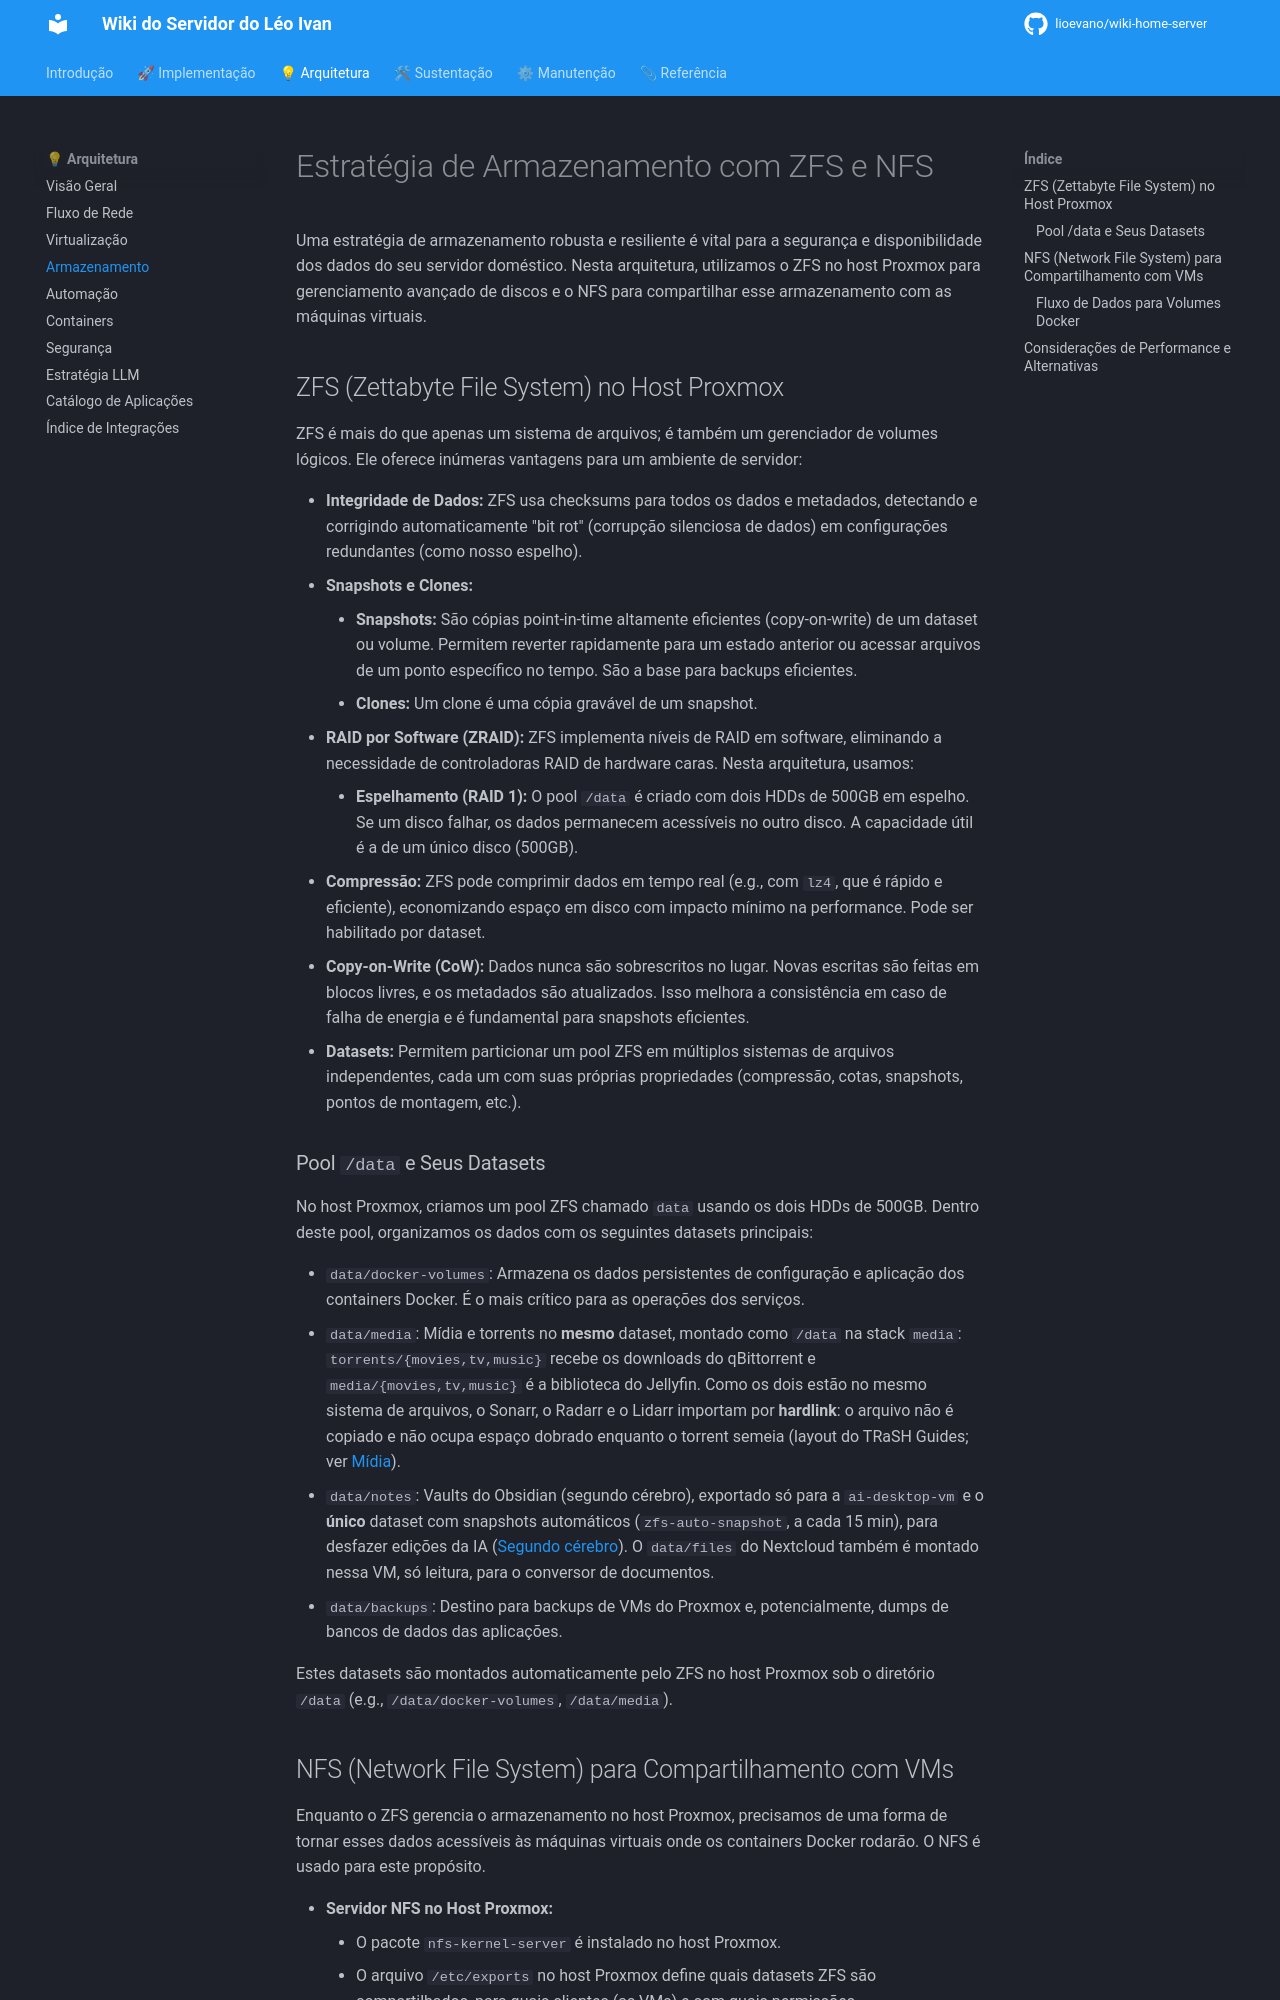

repository: lioevano/wiki-home-server · page: 02-visao-geral-arquitetura/03-armazenamento-zfs-nfs/index.html · generator: mkdocs

---
description: "Estratégia de armazenamento: pool ZFS no host Proxmox, datasets e compartilhamento com as VMs via NFS."
---

# Estratégia de Armazenamento com ZFS e NFS

Uma estratégia de armazenamento robusta e resiliente é vital para a segurança e disponibilidade dos dados do seu servidor doméstico. Nesta arquitetura, utilizamos o ZFS no host Proxmox para gerenciamento avançado de discos e o NFS para compartilhar esse armazenamento com as máquinas virtuais.

## ZFS (Zettabyte File System) no Host Proxmox

ZFS é mais do que apenas um sistema de arquivos; é também um gerenciador de volumes lógicos. Ele oferece inúmeras vantagens para um ambiente de servidor:

*   **Integridade de Dados:** ZFS usa checksums para todos os dados e metadados, detectando e corrigindo automaticamente "bit rot" (corrupção silenciosa de dados) em configurações redundantes (como nosso espelho).
*   **Snapshots e Clones:**
    *   **Snapshots:** São cópias point-in-time altamente eficientes (copy-on-write) de um dataset ou volume. Permitem reverter rapidamente para um estado anterior ou acessar arquivos de um ponto específico no tempo. São a base para backups eficientes.
    *   **Clones:** Um clone é uma cópia gravável de um snapshot.
*   **RAID por Software (ZRAID):** ZFS implementa níveis de RAID em software, eliminando a necessidade de controladoras RAID de hardware caras. Nesta arquitetura, usamos:
    *   **Espelhamento (RAID 1):** O pool `/data` é criado com dois HDDs de 500GB em espelho. Se um disco falhar, os dados permanecem acessíveis no outro disco. A capacidade útil é a de um único disco (500GB).
*   **Compressão:** ZFS pode comprimir dados em tempo real (e.g., com `lz4`, que é rápido e eficiente), economizando espaço em disco com impacto mínimo na performance. Pode ser habilitado por dataset.
*   **Copy-on-Write (CoW):** Dados nunca são sobrescritos no lugar. Novas escritas são feitas em blocos livres, e os metadados são atualizados. Isso melhora a consistência em caso de falha de energia e é fundamental para snapshots eficientes.
*   **Datasets:** Permitem particionar um pool ZFS em múltiplos sistemas de arquivos independentes, cada um com suas próprias propriedades (compressão, cotas, snapshots, pontos de montagem, etc.).

### Pool `/data` e Seus Datasets

No host Proxmox, criamos um pool ZFS chamado `data` usando os dois HDDs de 500GB. Dentro deste pool, organizamos os dados com os seguintes datasets principais:

*   `data/docker-volumes`: Armazena os dados persistentes de configuração e aplicação dos containers Docker. É o mais crítico para as operações dos serviços.
*   `data/media`: Mídia e torrents no **mesmo** dataset, montado como `/data` na stack `media`: `torrents/{movies,tv,music}` recebe os downloads do qBittorrent e `media/{movies,tv,music}` é a biblioteca do Jellyfin. Como os dois estão no mesmo sistema de arquivos, o Sonarr, o Radarr e o Lidarr importam por **hardlink**: o arquivo não é copiado e não ocupa espaço dobrado enquanto o torrent semeia (layout do TRaSH Guides; ver [Mídia](../01-manual-implementacao/12-midia.md#dados-data-único)).
*   `data/notes`: Vaults do Obsidian (segundo cérebro), exportado só para a `ai-desktop-vm` e o **único** dataset com snapshots automáticos (`zfs-auto-snapshot`, a cada 15 min), para desfazer edições da IA ([Segundo cérebro](../01-manual-implementacao/14-segundo-cerebro.md)). O `data/files` do Nextcloud também é montado nessa VM, só leitura, para o conversor de documentos.
*   `data/backups`: Destino para backups de VMs do Proxmox e, potencialmente, dumps de bancos de dados das aplicações.

Estes datasets são montados automaticamente pelo ZFS no host Proxmox sob o diretório `/data` (e.g., `/data/docker-volumes`, `/data/media`).
